Run: headless pygame with SDL's dummy video driver; simulated clock (each Clock.tick advances the game by its frame time, no real sleeping); random seed 0; keys injected as events and as key.get_pressed() state; no mouse input.
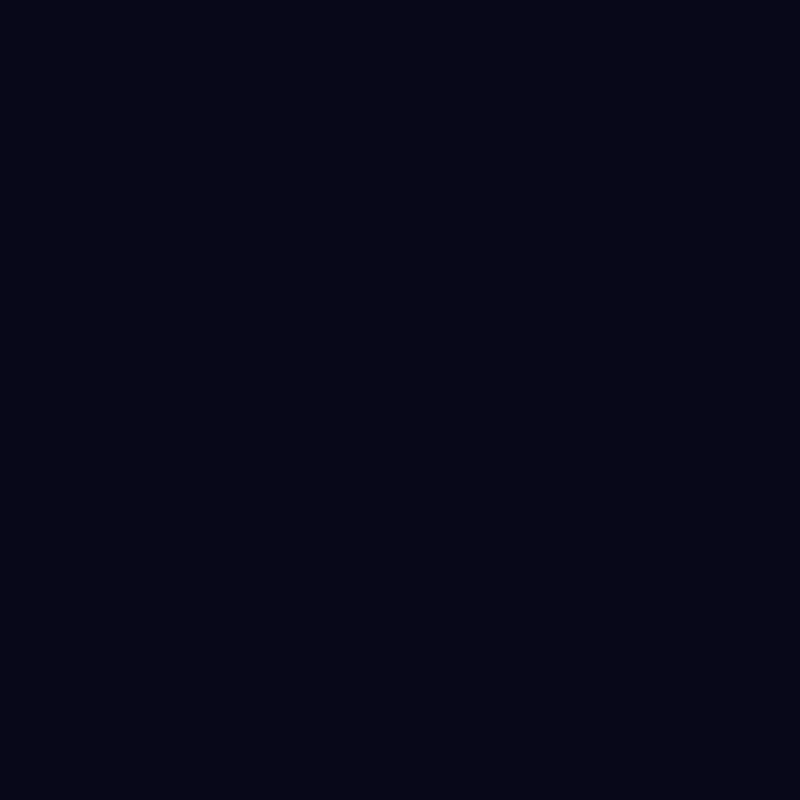
Frame 1 of 4 · flips 1–60 · no input
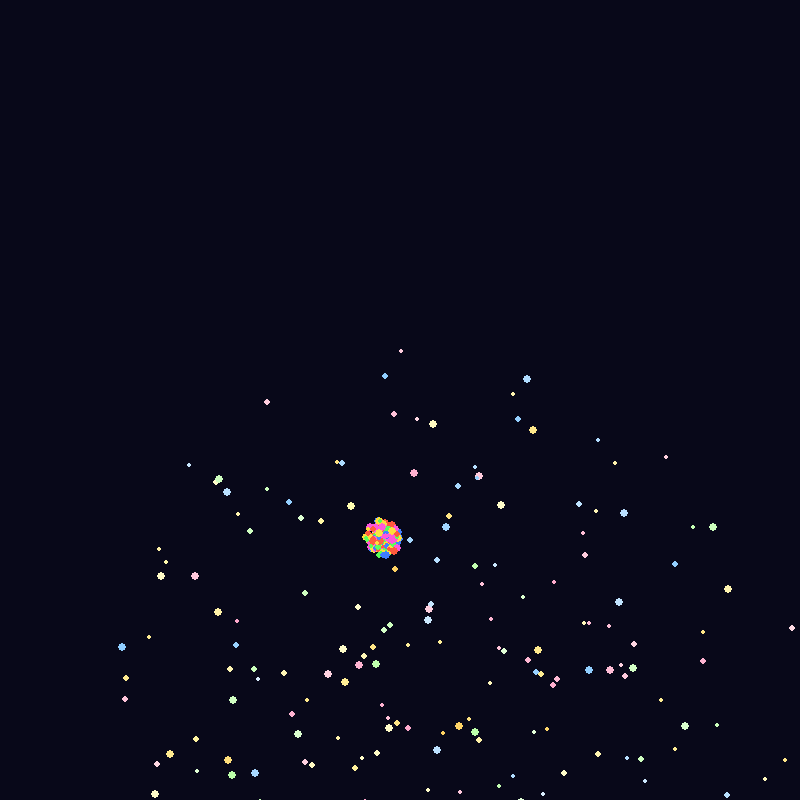
Frame 2 of 4 · flips 61–180 · tapped SPACE, RETURN · held RIGHT (→), D
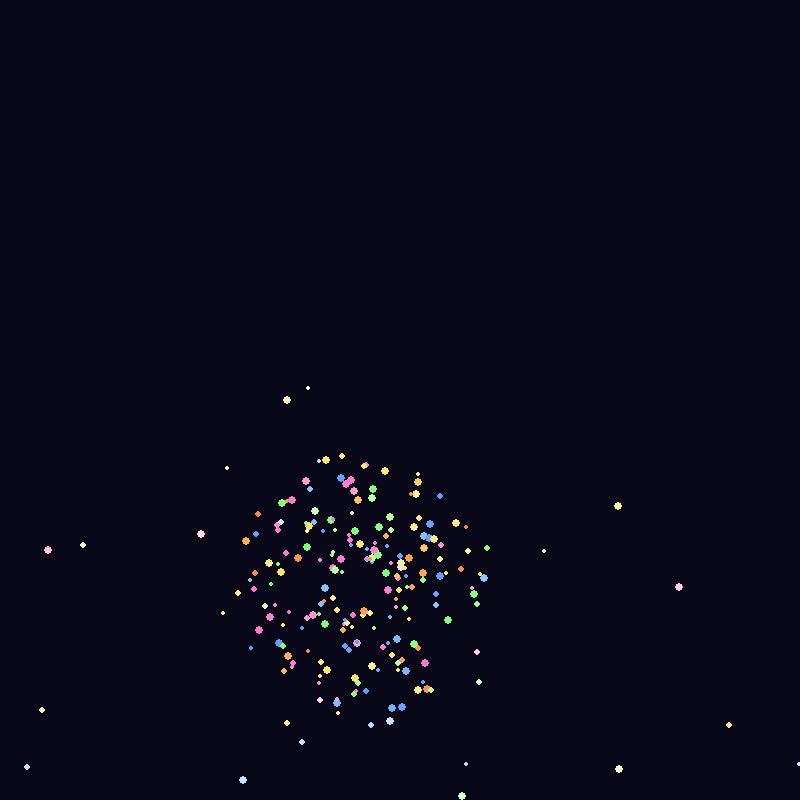
Frame 3 of 4 · flips 181–300 · held DOWN (↓), S
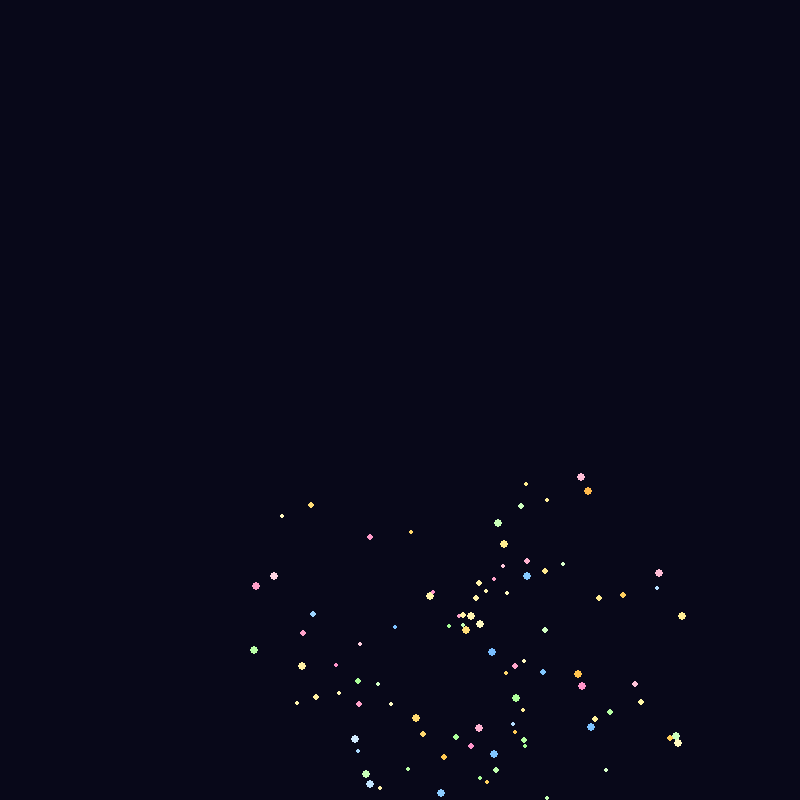
Frame 4 of 4 · flips 301–420 · held LEFT (←), A, UP (↑), W

The pygame program that drew these frames:

import pygame
import math
import random

pygame.init()

WIDTH, HEIGHT = 800, 800
FPS = 60

class Particle:
    def __init__(self, x, y, vx, vy, ax, ay, life, size, color):
        self.x = x
        self.y = y
        self.vx = vx
        self.vy = vy
        self.ax = ax
        self.ay = ay
        self.life = life
        self.max_life = life
        self.size = size
        self.color = color
        self.alive = True

    def update(self, dt):
        if not self.alive:
            return
        self.vx += self.ax * dt
        self.vy += self.ay * dt
        self.x += self.vx * dt
        self.y += self.vy * dt
        self.life -= dt
        if self.life <= 0:
            self.alive = False

    def ratio(self):
        return max(0, min(self.life / self.max_life, 1))


class Fireworks:
    PALETTES = [
        [(255, 80, 60), (255, 200, 80), (255, 255, 180)],
        [(60, 120, 255), (130, 200, 255), (220, 240, 255)],
        [(80, 255, 80), (180, 255, 160), (230, 255, 220)],
        [(255, 80, 220), (255, 160, 200), (255, 220, 230)],
        [(255, 220, 50), (255, 240, 160), (255, 255, 210)],
    ]

    def __init__(self, x, y):
        self.origin_x = x
        self.origin_y = y
        self.particles = []
        self.timer = 0
        self.interval = 1.4

    def launch(self):
        n = random.randint(120, 220)
        ep_x = self.origin_x + random.uniform(-60, 60)
        ep_y = self.origin_y + random.uniform(-220, -80)

        for _ in range(n):
            angle = random.uniform(0, 2 * math.pi)
            speed = random.uniform(40, 220)
            vx = math.cos(angle) * speed
            vy = math.sin(angle) * speed
            
            life = random.uniform(1.0, 2.6)
            size = random.uniform(2, 5)
            frame = random.randint(0, len(self.PALETTES) - 1)
            
            p = Particle(ep_x, ep_y, vx, vy, 0, 140, life, size, (255, 255, 255))
            p.frame = frame
            self.particles.append(p)

    def lerp_color(self, c1, c2, t):
        t = max(0, min(t, 1))
        return (
            int(c1[0] + t * (c2[0] - c1[0])),
            int(c1[1] + t * (c2[1] - c1[1])),
            int(c1[2] + t * (c2[2] - c1[2]))
        )

    def update(self, dt):
        self.timer += dt
        if self.timer >= self.interval:
            self.launch()
            self.timer = 0

        for p in self.particles:
            if not p.alive:
                continue
            p.update(dt)
            t = 1 - p.ratio()
            pal = self.PALETTES[p.frame % len(self.PALETTES)]
            
            if t < 0.5:
                p.color = self.lerp_color(pal[0], pal[1], t * 2)
            else:
                p.color = self.lerp_color(pal[1], pal[2], (t - 0.5) * 2)

        self.particles = [p for p in self.particles if p.alive]

    def draw(self, screen):
        for p in self.particles:
            if not p.alive:
                continue
            pygame.draw.circle(screen, p.color, (int(p.x), int(p.y)), int(p.size))


def task_a():
    screen = pygame.display.set_mode((WIDTH, HEIGHT))
    pygame.display.set_caption("Task A - Fireworks")
    clock = pygame.time.Clock()

    fireworks = Fireworks(WIDTH // 2, HEIGHT - 100)
    
    print("==================== УПРАВЛЕНИЕ =================")
    print("SPACE - запуск фейерверка | ESC - выход")
    print("=================================================\n")

    running = True
    while running:
        dt = clock.tick(FPS) / 1000

        for event in pygame.event.get():
            if event.type == pygame.QUIT:
                running = False
            if event.type == pygame.KEYDOWN:
                if event.key == pygame.K_ESCAPE:
                    running = False
                if event.key == pygame.K_SPACE:
                    fireworks.launch()

        fireworks.update(dt)

        screen.fill((8, 8, 25))
        fireworks.draw(screen)
        pygame.display.flip()

    pygame.quit()


if __name__ == "__main__":
    task_a()
